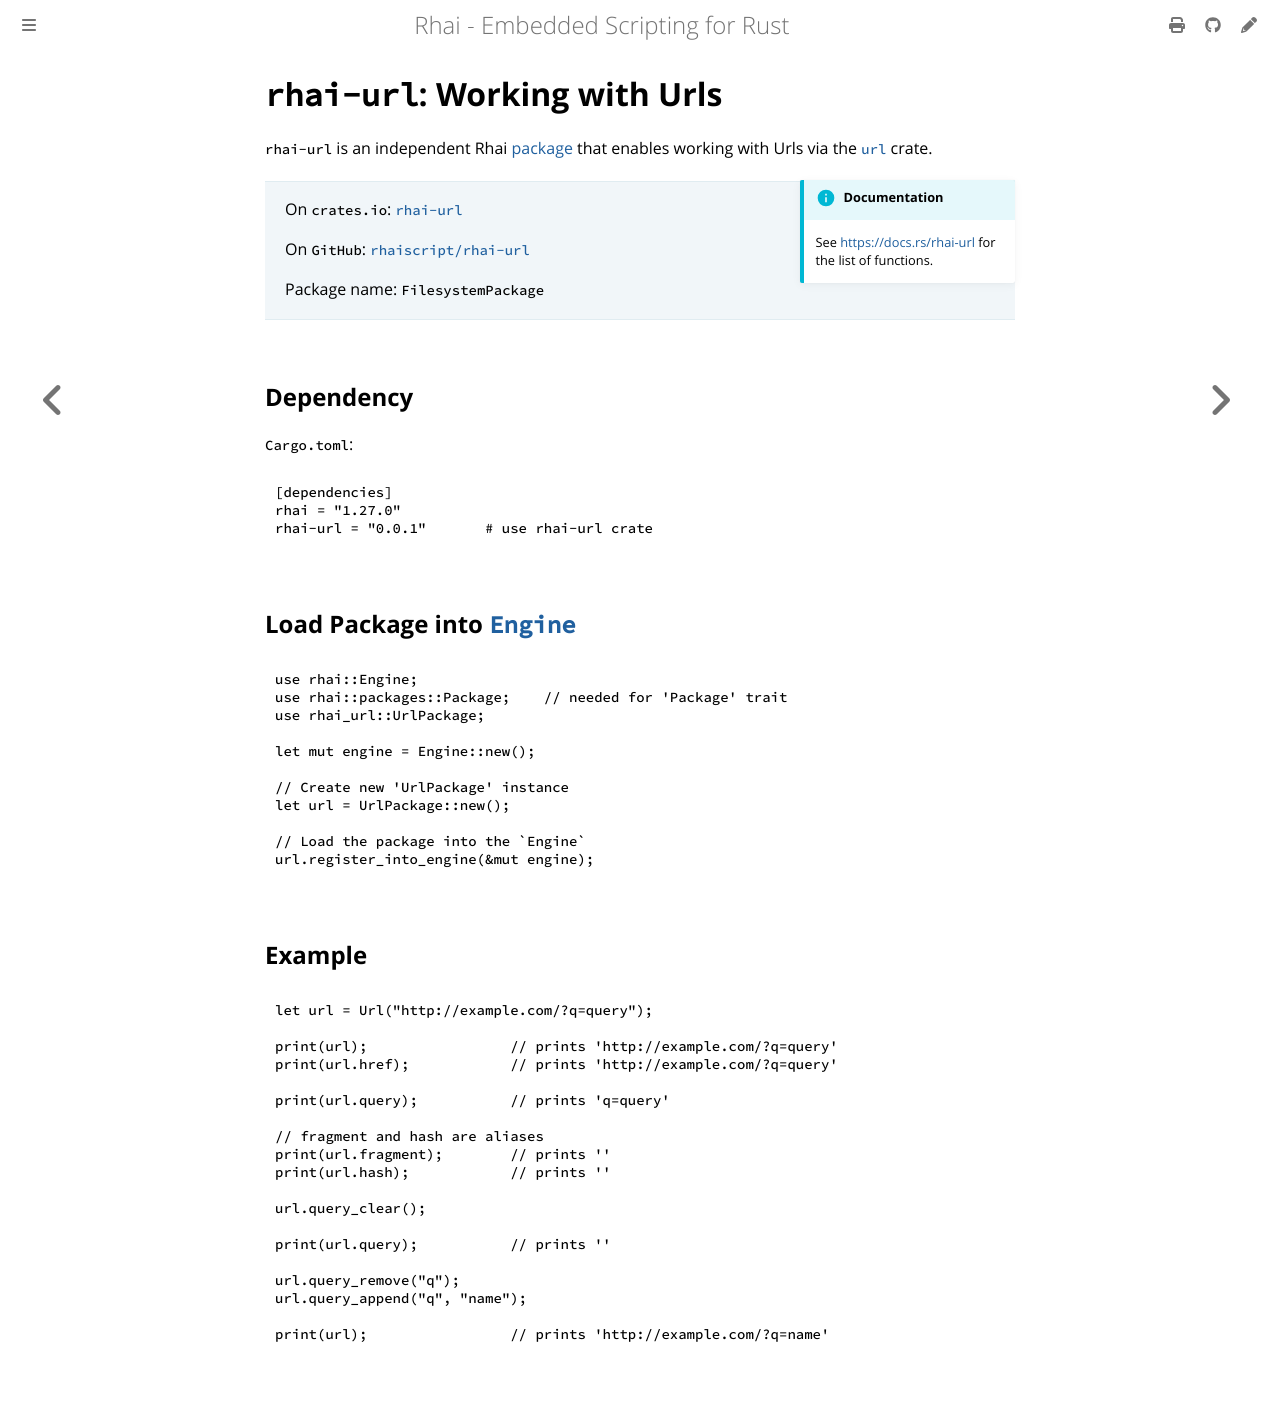

repository: rhaiscript/book · page: lib/rhai-url.html · generator: mdbook

`rhai-url`: Working with Urls
=============================

{{#include ../links.md}}


`rhai-url` is an independent Rhai [package] that enables working with Urls via the
[`url`](https://crates.io/crates/url) crate.

```admonish info.side "Documentation"

See <https://docs.rs/rhai-url> for the list of functions.
```

> On `crates.io`: [`rhai-url`](https://crates.io/crates/rhai-url)
>
> On `GitHub`: [`rhaiscript/rhai-url`](https://github.com/rhaiscript/rhai-url)
>
> Package name: `FilesystemPackage`


Dependency
----------

`Cargo.toml`:

```toml
[dependencies]
rhai = "{{version}}"
rhai-url = "0.0.1"       # use rhai-url crate
```


Load Package into [`Engine`]
----------------------------

```rust
use rhai::Engine;
use rhai::packages::Package;    // needed for 'Package' trait
use rhai_url::UrlPackage;

let mut engine = Engine::new();

// Create new 'UrlPackage' instance
let url = UrlPackage::new();

// Load the package into the `Engine`
url.register_into_engine(&mut engine);
```


Example
-------

```rust
let url = Url("http://example.com/?q=query");

print(url);                 // prints 'http://example.com/?q=query'
print(url.href);            // prints 'http://example.com/?q=query'

print(url.query);           // prints 'q=query'

// fragment and hash are aliases
print(url.fragment);        // prints ''
print(url.hash);            // prints ''

url.query_clear();

print(url.query);           // prints ''

url.query_remove("q");
url.query_append("q", "name");

print(url);                 // prints 'http://example.com/?q=name'
```
